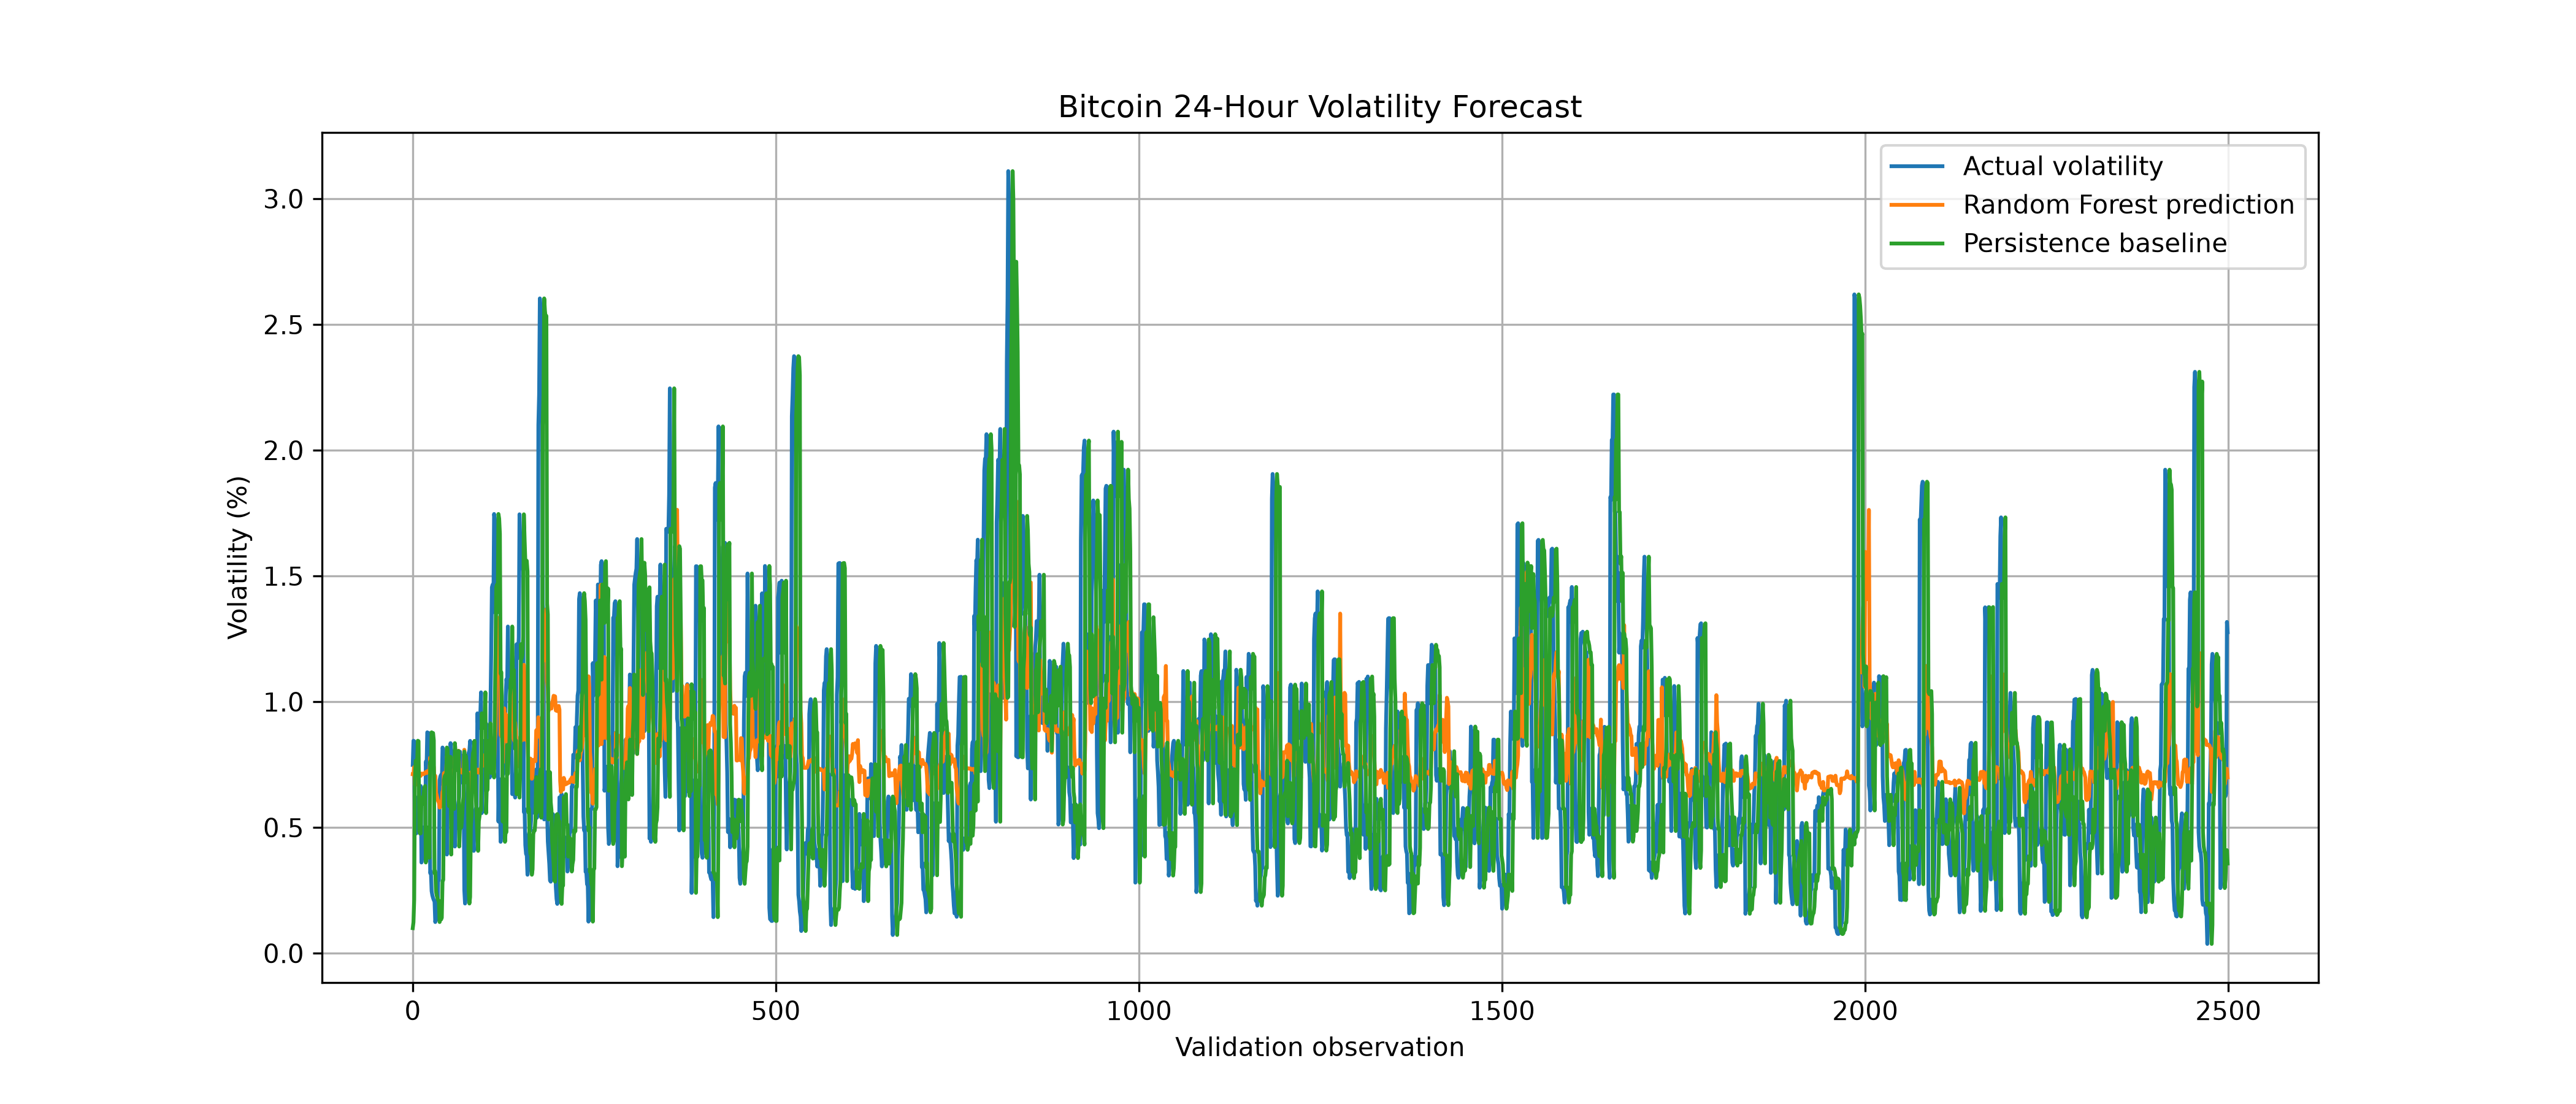

Source data for this figure (header and first rows):
actual, predicted, baseline
0.7488, 0.7119, 0.09985
0.845, 0.7116, 0.1234
0.8431, 0.7407, 0.213
0.486, 0.6694, 0.6959
0.4759, 0.6747, 0.7649
0.4769, 0.6734, 0.7656
0.6188, 0.6706, 0.7488
0.5934, 0.7083, 0.845
0.5938, 0.6926, 0.8431
0.6309, 0.7165, 0.486
0.6586, 0.7131, 0.4759
0.665, 0.7054, 0.4769
0.3609, 0.7144, 0.6188
0.3879, 0.714, 0.5934
0.5, 0.714, 0.5938
0.4676, 0.712, 0.6309
0.398, 0.7146, 0.6586
0.3797, 0.7184, 0.665
0.7619, 0.7207, 0.3609
0.7364, 0.7164, 0.3879
0.8785, 0.724, 0.5
0.8721, 0.7229, 0.4676
0.8756, 0.7226, 0.398
0.8463, 0.7197, 0.3797
0.3187, 0.7783, 0.7619
0.3249, 0.76, 0.7364
0.2471, 0.7875, 0.8785
0.2301, 0.7659, 0.8721
0.2195, 0.7377, 0.8756
0.2114, 0.7413, 0.8463
0.2083, 0.6697, 0.3187
0.1241, 0.7058, 0.3249
0.1426, 0.6387, 0.2471
0.1343, 0.6275, 0.2301
0.1413, 0.6137, 0.2195
0.2867, 0.6046, 0.2114
0.2916, 0.5994, 0.2083
0.6878, 0.5795, 0.1241
0.7035, 0.5815, 0.1426
0.7093, 0.5905, 0.1343
0.6752, 0.593, 0.1413
0.8181, 0.6414, 0.2867
0.8107, 0.6473, 0.2916
0.6341, 0.7159, 0.6878
0.585, 0.718, 0.7035
0.6999, 0.7173, 0.7093
0.7811, 0.7186, 0.6752
0.3925, 0.7834, 0.8181
0.6174, 0.7448, 0.8107
0.6279, 0.6815, 0.6341
0.63, 0.6859, 0.585
0.5739, 0.7062, 0.6999
0.8355, 0.7308, 0.7811
0.7998, 0.7148, 0.3925
0.7934, 0.7159, 0.6174
0.7289, 0.7143, 0.6279
0.7282, 0.7139, 0.63
0.8043, 0.7159, 0.5739
0.4243, 0.7798, 0.8355
0.5038, 0.8016, 0.7998
... 2,440 more rows
